5-way image classification set "SAR_CNN" from GitHub (Thephosphor/SAR-Tensorflow); label vocabulary: BRDM-2 armored vehicle, BTR-60 armored personnel carrier, SLICY calibration target, ZIL-131 military truck, ZSU-23-4 anti-aircraft gun.

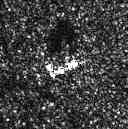
Label: BRDM-2 armored vehicle

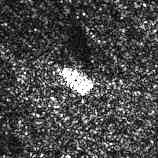
Label: ZSU-23-4 anti-aircraft gun

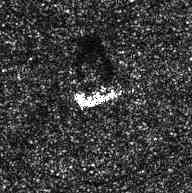
Label: ZIL-131 military truck

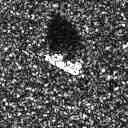
Label: BTR-60 armored personnel carrier

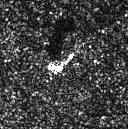
Label: BRDM-2 armored vehicle

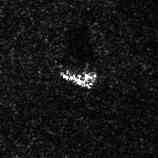
Label: ZSU-23-4 anti-aircraft gun
